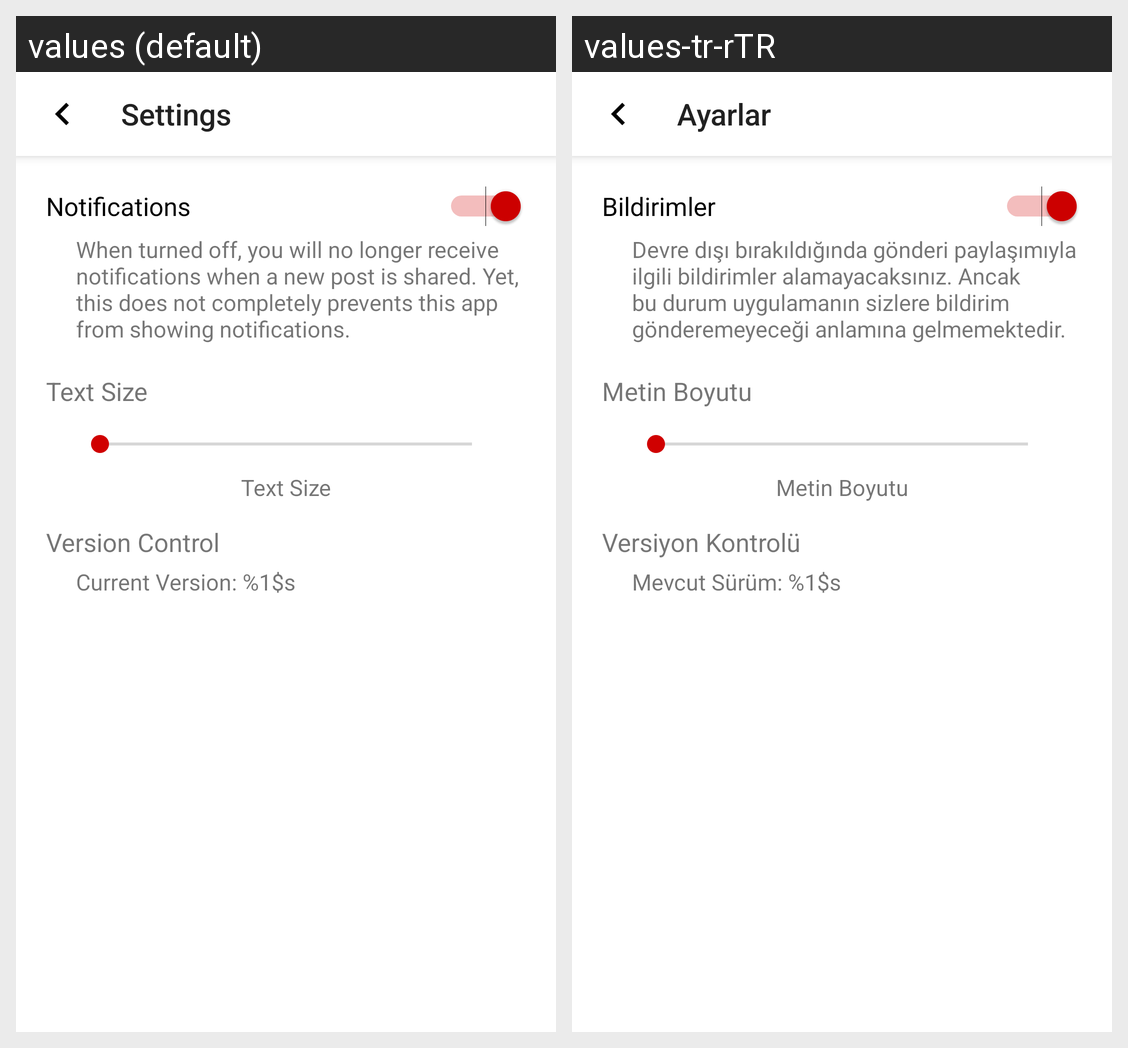

Here is an Android app screen in its default locale and in the app's own translations. Write out the translated-string differences for the strings that appear on this screen.
Android screen res/layout/activity_settings.xml rendered under 2 locales, left to right: values (default), values-tr-rTR. Device: Nexus 5 (rendered at 1080×1920; each locale shown at half size, 540×960, under a caption strip naming it); theme AppTheme.
Strings drawn on this screen, with the default value and each locale's value (text and hints the layout hard-codes, and strings that could not be matched under every locale, appear in the picture but are not listed):

action_settings
  values: Settings
  values-tr-rTR: Ayarlar

notifications
  values: Notifications
  values-tr-rTR: Bildirimler

notifications_text
  values: When turned off, you will no longer receive notifications when a new post is shared. Yet, this does not completely prevents this app from showing notifications.
  values-tr-rTR: Devre dışı bırakıldığında gönderi paylaşımıyla ilgili bildirimler alamayacaksınız. Ancak bu durum uygulamanın sizlere bildirim gönderemeyeceği anlamına gelmemektedir.

text_size
  values: Text Size
  values-tr-rTR: Metin Boyutu

version_control
  values: Version Control
  values-tr-rTR: Versiyon Kontrolü

this_version
  values: Current Version: %1$s
  values-tr-rTR: Mevcut Sürüm: %1$s
